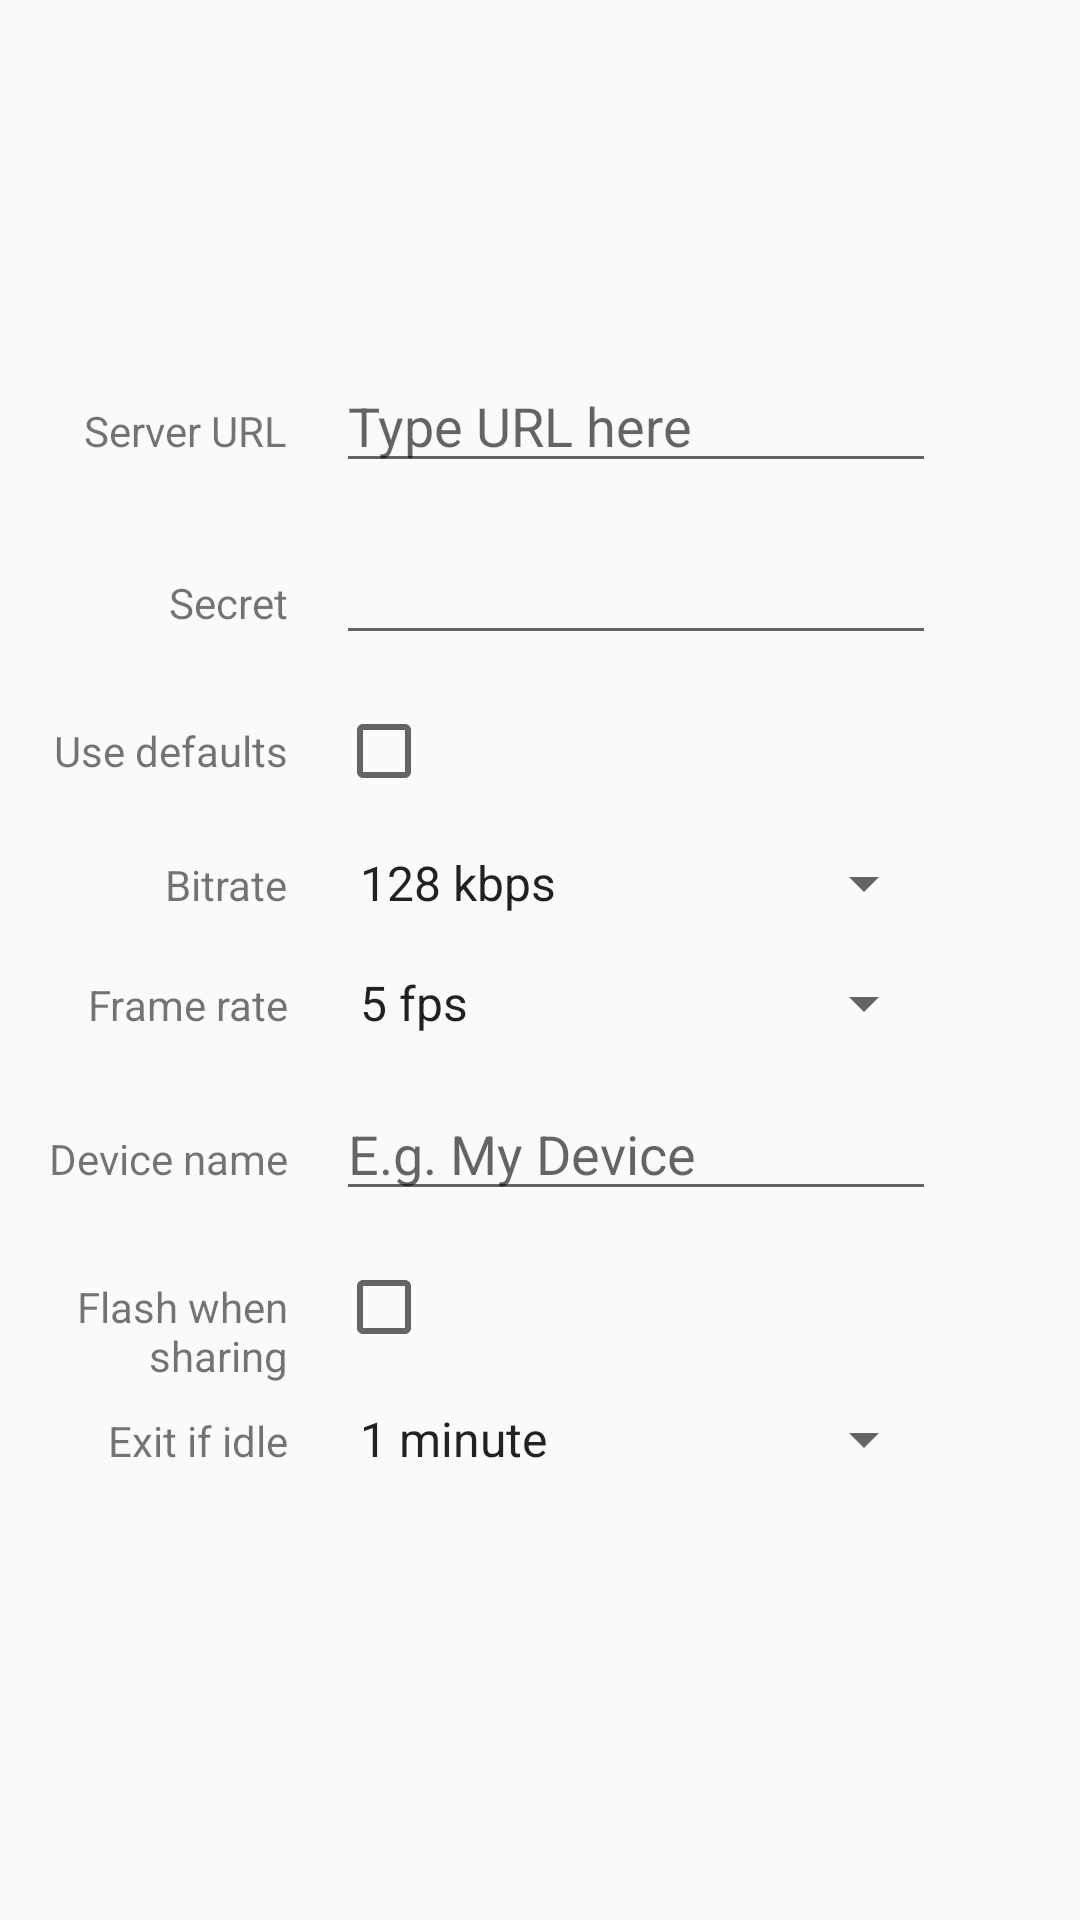

Produce the Android XML layout that renders to this screen, including the resource entries it uses.
<!-- AndroidManifest.xml: application theme AppTheme -->
<!-- res/layout/content_settings.xml -->
<?xml version="1.0" encoding="utf-8"?>
<androidx.constraintlayout.widget.ConstraintLayout xmlns:android="http://schemas.android.com/apk/res/android"
    xmlns:app="http://schemas.android.com/apk/res-auto"
    xmlns:tools="http://schemas.android.com/tools"
    android:layout_width="match_parent"
    android:layout_height="match_parent"
    tools:context=".SettingsActivity">

    <TextView
        android:id="@+id/server_url_label"
        android:layout_width="wrap_content"
        android:layout_height="wrap_content"
        android:text="@string/server_url"
        android:layout_marginRight="@dimen/margin_std"
        app:layout_constraintRight_toLeftOf="@+id/server_url"
        app:layout_constraintBaseline_toBaselineOf="@id/server_url" />

    <EditText
        android:id="@+id/server_url"
        android:layout_width="@dimen/settings_edit_text_width"
        android:layout_height="wrap_content"
        android:hint="@string/server_url_hint"
        app:layout_constraintTop_toTopOf="parent"
        app:layout_constraintBottom_toBottomOf="parent"
        app:layout_constraintVertical_bias="0.2"
        app:layout_constraintLeft_toLeftOf="parent"
        app:layout_constraintHorizontal_bias="0.7"
        app:layout_constraintRight_toRightOf="parent"/>

    <TextView
        android:id="@+id/secret_label"
        android:layout_width="wrap_content"
        android:layout_height="wrap_content"
        android:text="@string/secret"
        android:layout_marginRight="@dimen/margin_std"
        app:layout_constraintRight_toLeftOf="@+id/server_url"
        app:layout_constraintBaseline_toBaselineOf="@id/secret" />

    <EditText
        android:id="@+id/secret"
        android:inputType="textPassword"
        android:layout_width="@dimen/settings_edit_text_width"
        android:layout_height="wrap_content"
        android:layout_marginTop="@dimen/margin_std"
        app:layout_constraintTop_toBottomOf="@+id/server_url"
        app:layout_constraintLeft_toLeftOf="@+id/server_url"/>

    <TextView
        android:id="@+id/use_default_label"
        android:layout_width="wrap_content"
        android:layout_height="wrap_content"
        android:text="@string/use_default"
        android:gravity="right"
        android:layout_marginRight="@dimen/margin_std"
        app:layout_constraintRight_toLeftOf="@+id/server_url"
        app:layout_constraintBaseline_toBaselineOf="@id/use_default" />

    <CheckBox
        android:id="@+id/use_default"
        android:layout_width="wrap_content"
        android:layout_height="wrap_content"
        android:layout_marginTop="@dimen/margin_std"
        app:layout_constraintTop_toBottomOf="@+id/secret"
        app:layout_constraintLeft_toLeftOf="@+id/server_url"/>

    <TextView
        android:id="@+id/translate_audio_label"
        android:layout_width="wrap_content"
        android:layout_height="wrap_content"
        android:text="@string/translate_audio"
        android:layout_marginRight="@dimen/margin_std"
        android:visibility="gone"
        app:layout_constraintRight_toLeftOf="@+id/server_url"
        app:layout_constraintBaseline_toBaselineOf="@id/translate_audio" />

    <CheckBox
        android:id="@+id/translate_audio"
        android:layout_width="@dimen/settings_edit_text_width"
        android:layout_height="wrap_content"
        android:layout_marginTop="@dimen/margin_std"
        android:visibility="gone"
        app:layout_constraintTop_toBottomOf="@+id/use_default"
        app:layout_constraintLeft_toLeftOf="@+id/server_url"/>

    <TextView
        android:id="@+id/bitrate_label"
        android:layout_width="wrap_content"
        android:layout_height="wrap_content"
        android:text="@string/bitrate"
        android:layout_marginRight="@dimen/margin_std"
        app:layout_constraintRight_toLeftOf="@+id/server_url"
        app:layout_constraintBaseline_toBaselineOf="@id/bitrate" />

    <Spinner
        android:id="@+id/bitrate"
        android:layout_width="@dimen/settings_edit_text_width"
        android:layout_height="wrap_content"
        android:layout_marginTop="@dimen/margin_std"
        android:entries="@array/bitrates"
        app:layout_constraintTop_toBottomOf="@+id/translate_audio"
        app:layout_constraintLeft_toLeftOf="@+id/server_url"
        />


    <TextView
        android:id="@+id/frame_rate_label"
        android:layout_width="wrap_content"
        android:layout_height="wrap_content"
        android:text="@string/frame_rate"
        android:layout_marginRight="@dimen/margin_std"
        app:layout_constraintRight_toLeftOf="@+id/server_url"
        app:layout_constraintBaseline_toBaselineOf="@id/frame_rate" />

    <Spinner
        android:id="@+id/frame_rate"
        android:layout_width="@dimen/settings_edit_text_width"
        android:layout_height="wrap_content"
        android:layout_marginTop="@dimen/margin_std"
        android:entries="@array/frame_rates"
        app:layout_constraintTop_toBottomOf="@+id/bitrate"
        app:layout_constraintLeft_toLeftOf="@+id/server_url"
        />

    <TextView
        android:id="@+id/device_name_label"
        android:layout_width="wrap_content"
        android:layout_height="wrap_content"
        android:text="@string/device_name"
        android:layout_marginRight="@dimen/margin_std"
        app:layout_constraintRight_toLeftOf="@+id/server_url"
        app:layout_constraintBaseline_toBaselineOf="@id/device_name" />

    <EditText
        android:id="@+id/device_name"
        android:layout_width="@dimen/settings_edit_text_width"
        android:layout_height="wrap_content"
        android:hint="@string/device_name_hint"
        android:layout_marginTop="@dimen/margin_std"
        app:layout_constraintTop_toBottomOf="@+id/frame_rate"
        app:layout_constraintLeft_toLeftOf="@+id/server_url"/>

    <TextView
        android:id="@+id/notify_sharing_label"
        android:layout_width="wrap_content"
        android:layout_height="wrap_content"
        android:text="@string/notify_sharing"
        android:gravity="right"
        android:layout_marginRight="@dimen/margin_std"
        app:layout_constraintRight_toLeftOf="@+id/server_url"
        app:layout_constraintBaseline_toBaselineOf="@id/notify_sharing" />

    <CheckBox
        android:id="@+id/notify_sharing"
        android:layout_width="wrap_content"
        android:layout_height="wrap_content"
        android:layout_marginTop="@dimen/margin_std"
        app:layout_constraintTop_toBottomOf="@+id/device_name"
        app:layout_constraintLeft_toLeftOf="@+id/server_url"/>

    <TextView
        android:id="@+id/exit_on_idle_label"
        android:layout_width="wrap_content"
        android:layout_height="wrap_content"
        android:text="@string/exit_on_idle"
        android:layout_marginRight="@dimen/margin_std"
        app:layout_constraintRight_toLeftOf="@+id/server_url"
        app:layout_constraintBaseline_toBaselineOf="@id/exit_on_idle" />

    <Spinner
        android:id="@+id/exit_on_idle"
        android:layout_width="@dimen/settings_edit_text_width"
        android:layout_height="wrap_content"
        android:layout_marginTop="@dimen/margin_std"
        android:entries="@array/idle_timeouts"
        app:layout_constraintTop_toBottomOf="@+id/notify_sharing"
        app:layout_constraintLeft_toLeftOf="@+id/server_url"
        />

    <TextView
        android:visibility="gone"
        android:id="@+id/test_src_ip_label"
        android:layout_width="wrap_content"
        android:layout_height="wrap_content"
        android:gravity="right"
        android:text="@string/src_ip"
        android:layout_marginRight="@dimen/margin_std"
        app:layout_constraintRight_toLeftOf="@+id/server_url"
        app:layout_constraintBaseline_toBaselineOf="@id/test_src_ip" />

    <EditText
        android:visibility="gone"
        android:id="@+id/test_src_ip"
        android:editable="false"
        android:layout_width="@dimen/settings_edit_text_width"
        android:layout_height="wrap_content"
        android:layout_marginTop="@dimen/margin_std"
        app:layout_constraintTop_toBottomOf="@+id/exit_on_idle"
        app:layout_constraintLeft_toLeftOf="@+id/server_url"/>


    <TextView
        android:visibility="gone"
        android:id="@+id/test_dst_ip_label"
        android:layout_width="wrap_content"
        android:layout_height="wrap_content"
        android:text="@string/dst_ip"
        android:layout_marginRight="@dimen/margin_std"
        app:layout_constraintRight_toLeftOf="@+id/server_url"
        app:layout_constraintBaseline_toBaselineOf="@id/test_dst_ip" />

    <EditText
        android:visibility="gone"
        android:id="@+id/test_dst_ip"
        android:hint="@string/dst_ip_hint"
        android:layout_width="@dimen/settings_edit_text_width"
        android:layout_height="wrap_content"
        android:layout_marginTop="@dimen/margin_std"
        app:layout_constraintTop_toBottomOf="@+id/test_src_ip"
        app:layout_constraintLeft_toLeftOf="@+id/server_url"/>

</androidx.constraintlayout.widget.ConstraintLayout>
<!-- resources referenced by this layout -->
<resources>
  <string-array name="bitrates">
          <item>128 kbps</item>
          <item>256 kbps</item>
          <item>512 kbps</item>
          <item>768 kbps</item>
          <item>1024 kbps</item>
      </string-array>
  <string-array name="frame_rates">
          <item>5 fps</item>
          <item>10 fps</item>
          <item>15 fps</item>
          <item>20 fps</item>
      </string-array>
  <string-array name="idle_timeouts">
          <item>1 minute</item>
          <item>2 minutes</item>
          <item>5 minutes</item>
          <item>10 minutes</item>
          <item>30 minutes</item>
          <item>Never</item>
      </string-array>
  <dimen name="margin_std">16dp</dimen>
  <dimen name="settings_edit_text_width">200dp</dimen>
  <string name="bitrate">Bitrate</string>
  <string name="device_name">Device name</string>
  <string name="device_name_hint">E.g. My Device</string>
  <string name="dst_ip">Target IP</string>
  <string name="dst_ip_hint">For testing only</string>
  <string name="exit_on_idle">Exit if idle</string>
  <string name="frame_rate">Frame rate</string>
  <string name="notify_sharing">Flash when\n sharing</string>
  <string name="secret">Secret</string>
  <string name="server_url">Server URL</string>
  <string name="server_url_hint">Type URL here</string>
  <string name="src_ip">Device IP</string>
  <string name="translate_audio">Translate audio</string>
  <string name="use_default">Use defaults</string>
  <style name="AppTheme" parent="Theme.AppCompat.Light.DarkActionBar">
          
          <item name="colorPrimary">@color/colorPrimary</item>
          <item name="colorPrimaryDark">@color/colorPrimaryDark</item>
          <item name="colorAccent">@color/colorAccent</item>
      </style>
  <color name="colorPrimary">#6200EE</color>
  <color name="colorPrimaryDark">#3700B3</color>
  <color name="colorAccent">#05cab6</color>
</resources>
